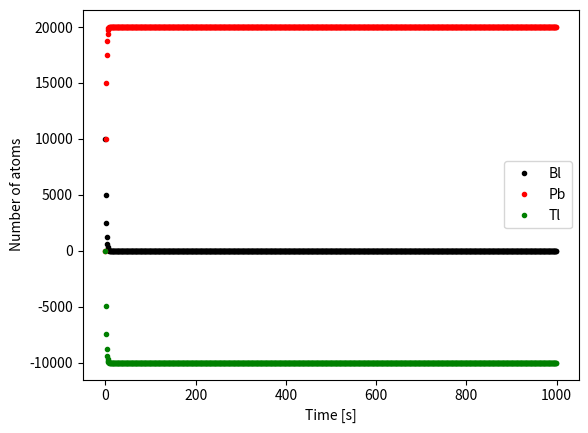

Write the Python code that produced this figure.
#finished by Kay Towner

import math
import numpy as np
import matplotlib.pyplot as plt

def probability(t=None, tau=None):
    return 1- 2**(-t/tau)

if __name__ == "__main__":
    NBi = 10000 #number of atoms of Bi
    NPb = 0
    NTl = 0
    tau_Bi = 1 #half life in seconds
    timestep = 1 #second
    tmax = 1000
    p_decay = probability(t=timestep, tau=tau_Bi)#decay probability in one second
    print("Probability of Decay:", p_decay)

    ts = np.arange(0, tmax, timestep)

    Bi = []
    Pb = []
    Tl = []
    for t in ts:
        #log number of remaning Bi, Tl and Pb
        Bi.append(NBi)
        Pb.append(NPb)
        Tl.append(NTl)
        #step through # of Bi atoms remaining
        for i in range(NBi):
            #if atom decays, one
            if np.random.random() < p_decay: #if each atom decays:
                NBi = NBi-1
                NPb = NPb+1
            if np.random.random() < p_decay:
                NTl = NTl-1
                NPb = NPb+1
    plt.plot(ts, Bi, 'k.', label = 'Bl')
    plt.plot(ts, Pb, 'r.', label = 'Pb')
    plt.plot(ts, Tl, 'g.', label = 'Tl')
    plt.xlabel('Time [s]')
    plt.ylabel('Number of atoms')
    plt.legend()
    plt.show()












    
